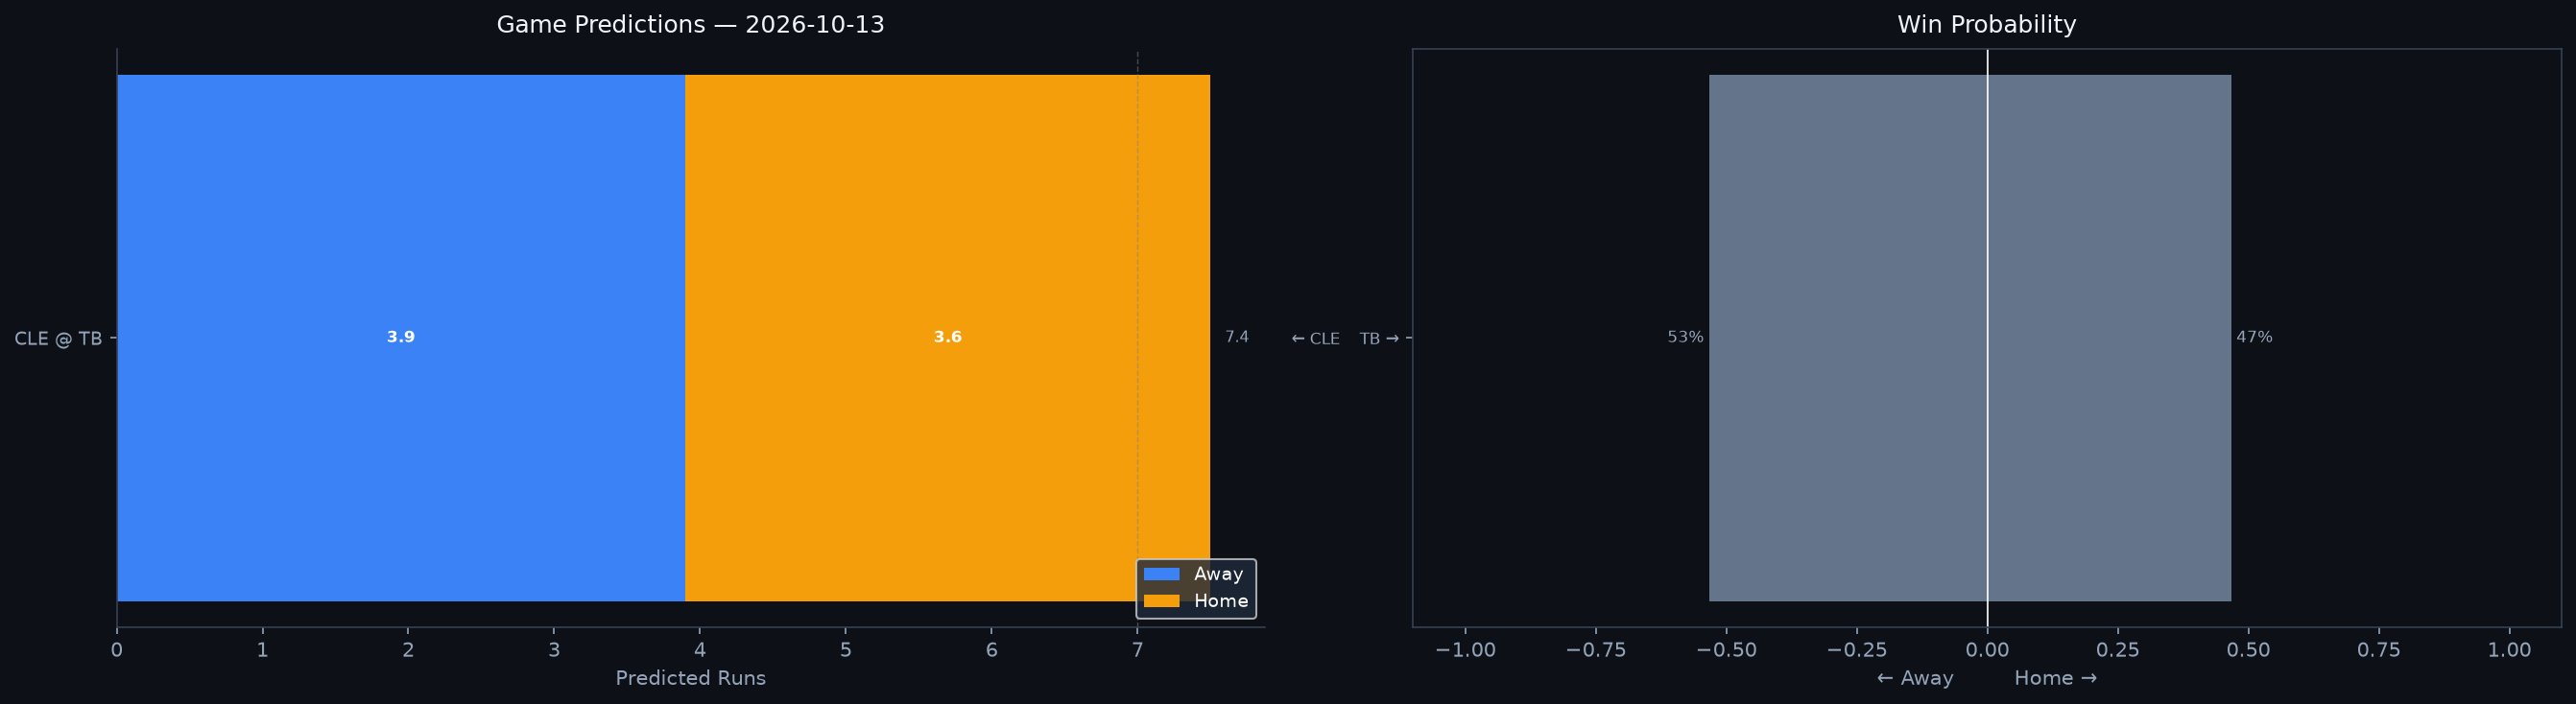

Data behind this chart, as committed beside it:
Rank, matchup, home_team, away_team, venue, home_runs_pred, away_runs_pred, total_pred, run_diff, home_win_prob, away_win_prob, predicted_winner, home_faces, home_sp_hand, home_sp_era, home_sp_last3, home_sp_ped, away_faces, away_sp_hand, away_sp_era, away_sp_last3, away_sp_ped, home_lu_ops, home_lu_xba
1, CLE @ TB, TB, CLE, Tropicana Field, 3.6, 3.9, 7.4, 0.3, 46.7, 53.3, CLE, Parker Messick, L, 2.59, 3.21, , Freddy Peralta, R, 3.71, 0.59, Freddy Peralta, 0.731, 0.312
